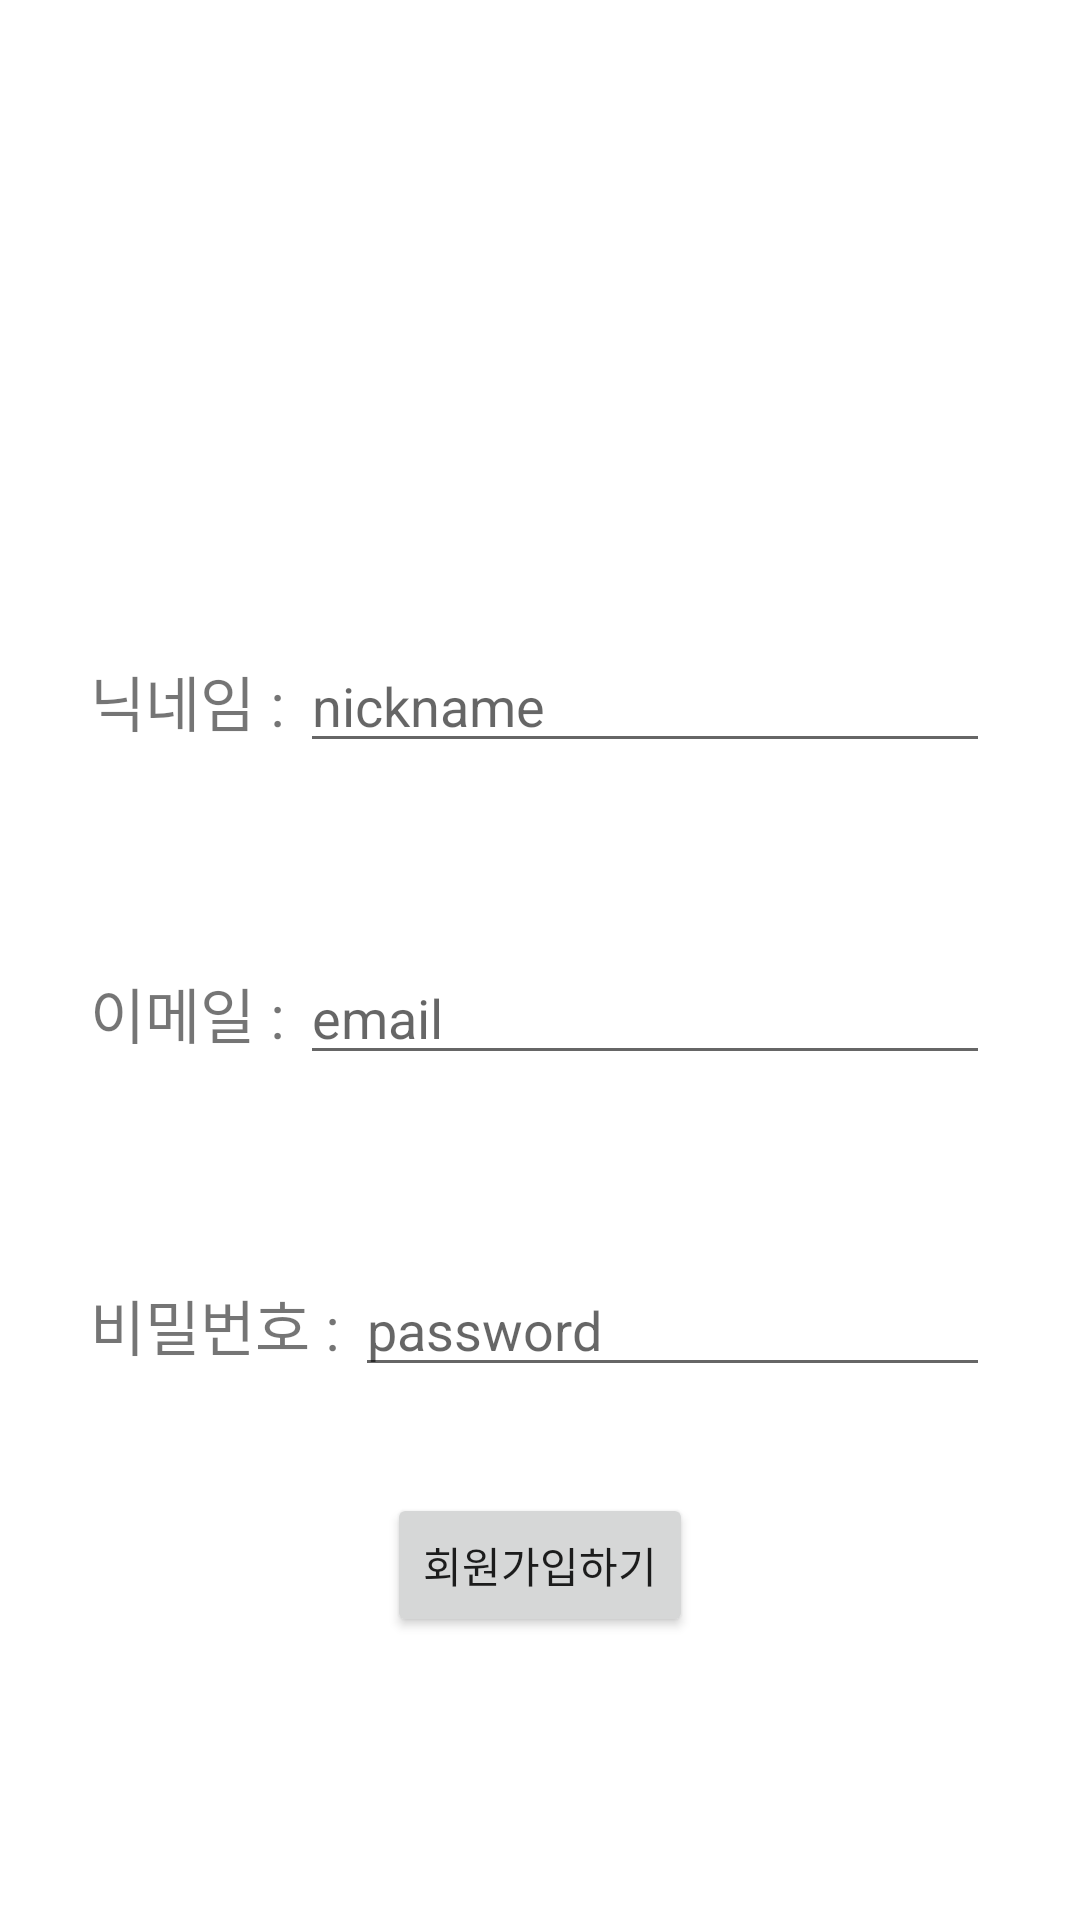

Reconstruct the res/layout file that produces this screen, plus the resources it refers to.
<!-- AndroidManifest.xml: application theme Theme.FriendsBridgeApp -->
<!-- res/layout/activity_join.xml -->
<?xml version="1.0" encoding="utf-8"?>
<LinearLayout xmlns:android="http://schemas.android.com/apk/res/android"
    xmlns:app="http://schemas.android.com/apk/res-auto"
    xmlns:tools="http://schemas.android.com/tools"
    android:layout_width="match_parent"
    android:layout_height="match_parent"
    android:orientation="vertical"
    tools:context=".JoinActivity">

    <LinearLayout
        android:layout_width="match_parent"
        android:layout_height="0dp"
        android:layout_weight="5"
        android:gravity="center_horizontal">

        <ImageView
            android:id="@+id/btnProfileImg"
            android:layout_width="50dp"
            android:layout_height="50dp"
            android:layout_gravity="bottom"
            android:layout_marginBottom="30dp"
            android:clickable="true"
            android:scaleX="3"
            android:scaleY="3"
            android:scaleType="centerCrop"
            android:src="@drawable/ic_baseline_person_24" />

    </LinearLayout>

    <LinearLayout
        android:layout_width="match_parent"
        android:layout_height="0dp"
        android:layout_weight="3"
        android:orientation="horizontal"
        android:padding="30dp">
        <TextView
            android:layout_width="wrap_content"
            android:layout_height="wrap_content"
            android:text="닉네임 : "
            android:textSize="20dp"
            android:layout_gravity="bottom"/>

        <EditText
            android:id="@+id/edtName"
            android:layout_width="wrap_content"
            android:layout_height="wrap_content"
            android:layout_gravity="bottom"
            android:layout_weight="1"
            android:hint="nickname"
            android:inputType="text"
            android:singleLine="false" />

    </LinearLayout>

    <LinearLayout
        android:layout_width="match_parent"
        android:layout_height="0dp"
        android:layout_weight="3"
        android:orientation="horizontal"
        android:padding="30dp">

        <TextView
            android:layout_width="wrap_content"
            android:layout_height="wrap_content"
            android:text="이메일 : "
            android:textSize="20dp"
            android:layout_gravity="center"/>

        <EditText
            android:id="@+id/edtEmail"
            android:hint="email"
            android:layout_width="wrap_content"
            android:layout_height="wrap_content"
            android:layout_weight="1"
            android:inputType="textEmailSubject"
            android:singleLine="false"
            android:layout_gravity="center"/>

    </LinearLayout>

    <LinearLayout
        android:layout_width="match_parent"
        android:layout_height="0dp"
        android:layout_weight="3"
        android:orientation="horizontal"
        android:padding="30dp">
        <TextView
            android:layout_width="wrap_content"
            android:layout_height="wrap_content"
            android:text="비밀번호 : "
            android:textSize="20dp"/>

        <EditText
            android:id="@+id/edtPassword"
            android:hint="password"
            android:layout_width="wrap_content"
            android:layout_height="wrap_content"
            android:layout_weight="1"
            android:inputType="textPassword"
            android:singleLine="false"/>
    </LinearLayout>

    <LinearLayout
        android:layout_width="match_parent"
        android:layout_height="0dp"
        android:layout_weight="4"
        android:gravity="center_horizontal">

        <Button
            android:id="@+id/btnJoin"
            android:layout_width="wrap_content"
            android:layout_height="wrap_content"
            android:text="회원가입하기" />

    </LinearLayout>

</LinearLayout>
<!-- resources referenced by this layout -->
<resources>
  <style name="Theme.FriendsBridgeApp" parent="Theme.MaterialComponents.DayNight.DarkActionBar">
          
          <item name="windowNoTitle">true</item>
          <item name="colorPrimary">@color/purple_500</item>
          <item name="colorPrimaryVariant">@color/purple_700</item>
          <item name="colorOnPrimary">@color/white</item>
          
          <item name="colorSecondary">@color/teal_200</item>
          <item name="colorSecondaryVariant">@color/teal_700</item>
          <item name="colorOnSecondary">@color/black</item>
          
          <item name="android:statusBarColor" tools:targetApi="l">?attr/colorPrimaryVariant</item>
          
      </style>
  <!-- not gathered from this repository: default colours our renderer supplied (Android Studio template values) -->
  <color name="purple_500">#FF6200EE</color>
  <color name="purple_700">#FF3700B3</color>
  <color name="teal_200">#FF03DAC5</color>
  <color name="teal_700">#FF018786</color>
  <color name="black">#FF000000</color>
  <color name="white">#FFFFFFFF</color>
</resources>
